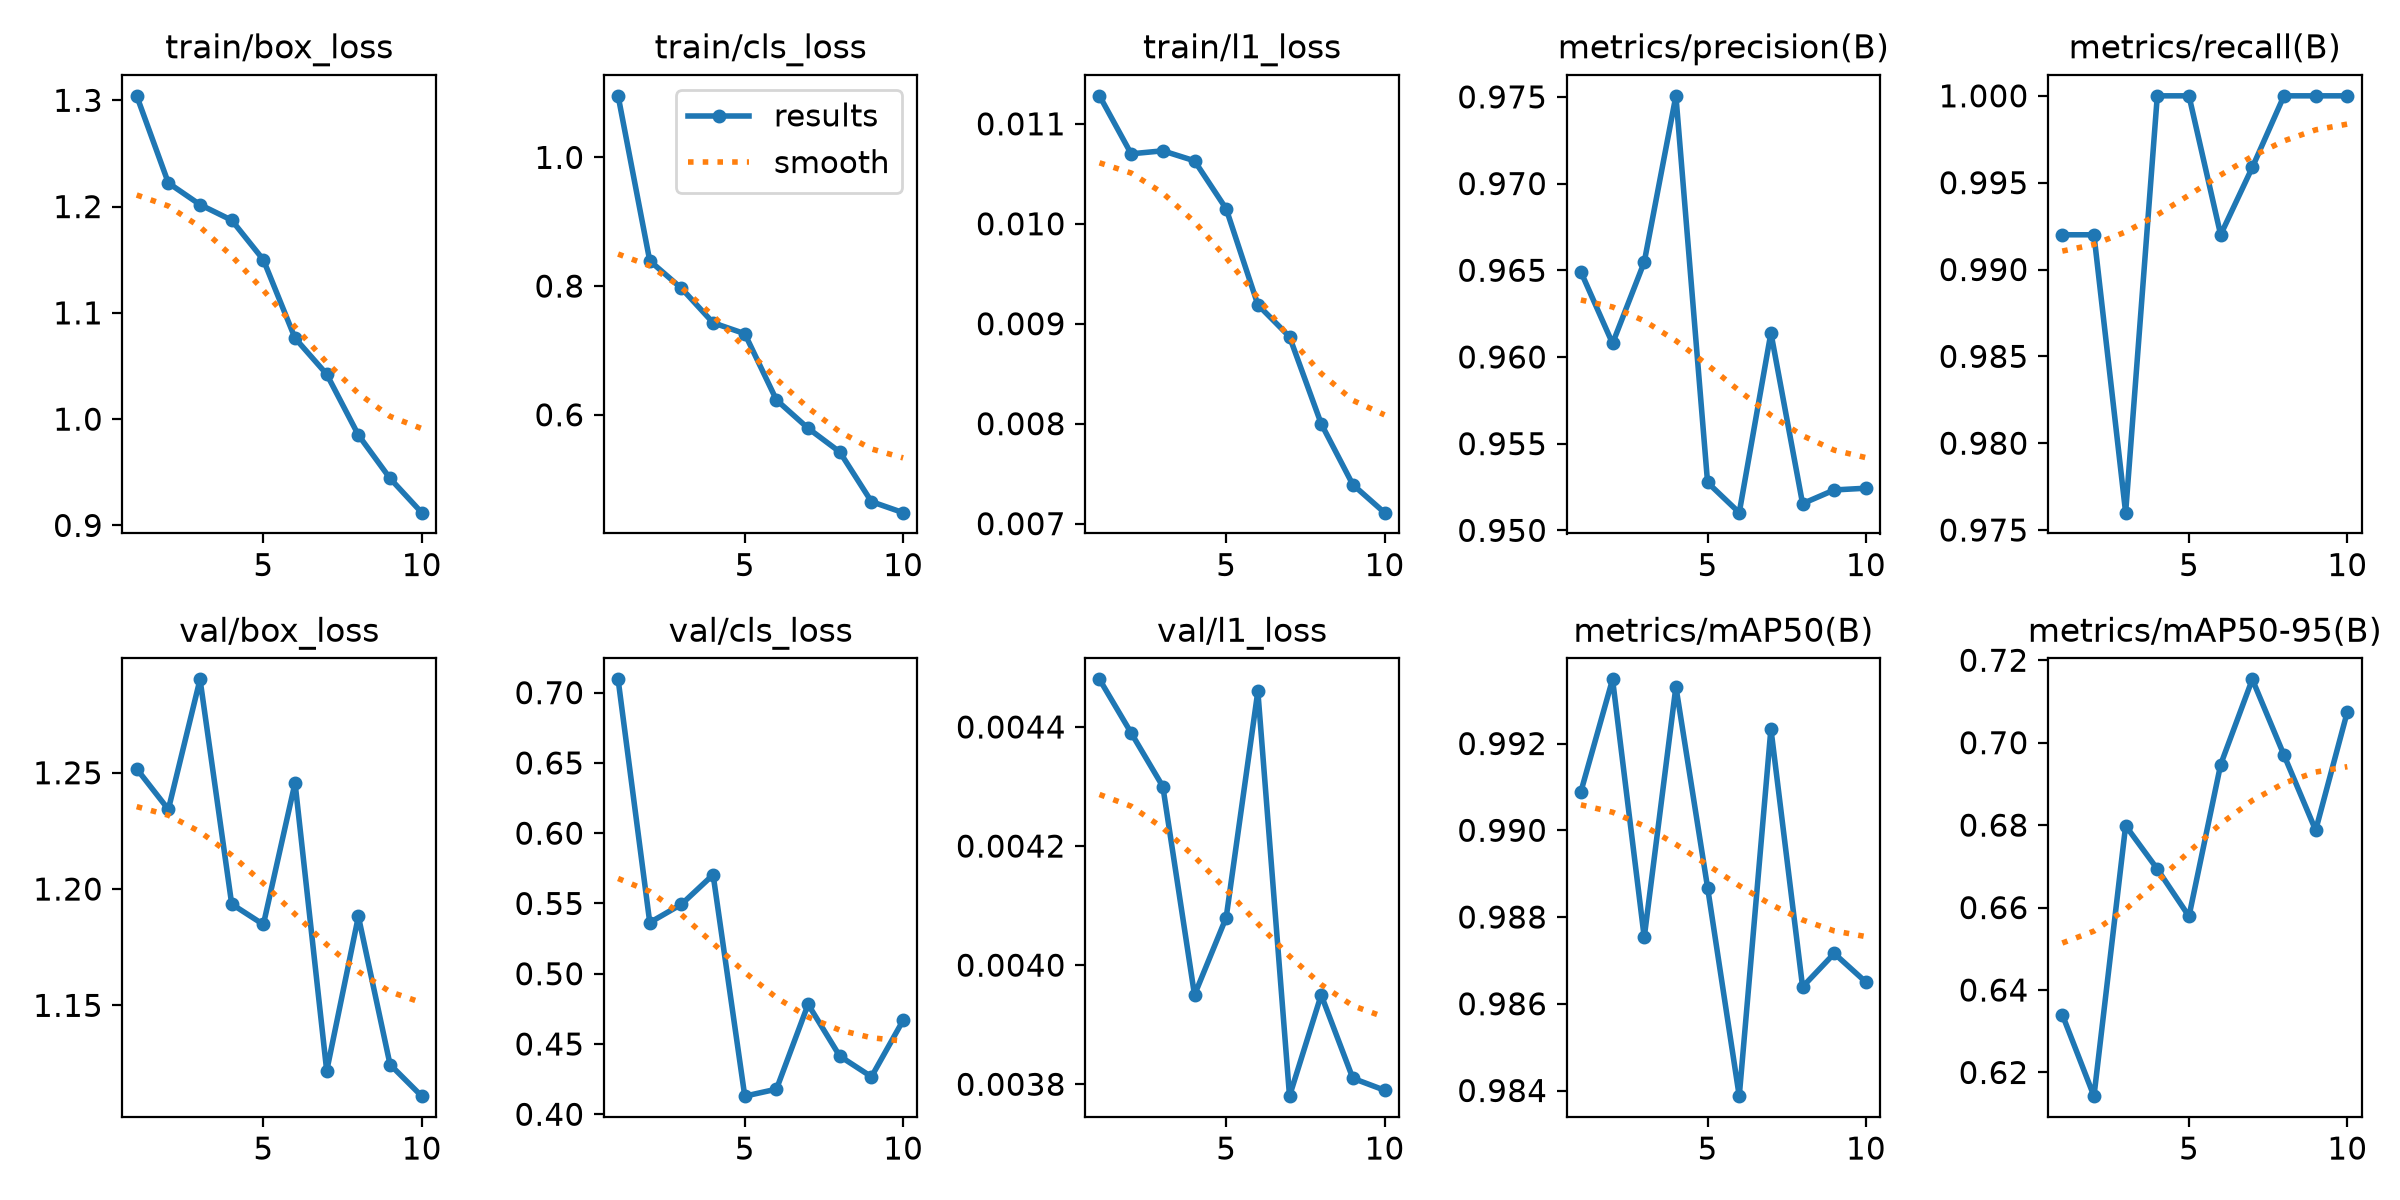

The data file committed next to this chart (first rows):
epoch, time, train/box_loss, train/cls_loss, train/l1_loss, metrics/precision(B), metrics/recall(B), metrics/mAP50(B), metrics/mAP50-95(B), val/box_loss, val/cls_loss, val/l1_loss, lr/pg0, lr/pg1, lr/pg2
1, 966.9, 1.304, 1.096, 0.01128, 0.9649, 0.992, 0.9909, 0.634, 1.252, 0.7095, 0.00448, 0.000663, 0.000663, 0.000663
2, 1857, 1.222, 0.8392, 0.0107, 0.9608, 0.992, 0.9935, 0.6142, 1.234, 0.5364, 0.00439, 0.001198, 0.001198, 0.001198
3, 2734, 1.202, 0.7966, 0.01073, 0.9655, 0.976, 0.9875, 0.6799, 1.29, 0.5494, 0.0043, 0.001601, 0.001601, 0.001601
4, 3752, 1.187, 0.7429, 0.01063, 0.9751, 1, 0.9933, 0.6694, 1.194, 0.5704, 0.00395, 0.001406, 0.001406, 0.001406
5, 4760, 1.15, 0.726, 0.01015, 0.9528, 1, 0.9887, 0.6579, 1.185, 0.4129, 0.00408, 0.001208, 0.001208, 0.001208
6, 5837, 1.076, 0.623, 0.00919, 0.951, 0.992, 0.9839, 0.6947, 1.246, 0.4179, 0.00446, 0.00101, 0.00101, 0.00101
7, 6976, 1.042, 0.579, 0.00887, 0.9614, 0.9959, 0.9923, 0.7154, 1.122, 0.4782, 0.00378, 0.000812, 0.000812, 0.000812
8, 7879, 0.985, 0.5422, 0.008, 0.9515, 1, 0.9864, 0.697, 1.188, 0.4414, 0.00395, 0.000614, 0.000614, 0.000614
9, 8761, 0.9442, 0.465, 0.00739, 0.9523, 1, 0.9872, 0.6788, 1.125, 0.4267, 0.00381, 0.000416, 0.000416, 0.000416
10, 9613, 0.912, 0.4479, 0.00711, 0.9524, 1, 0.9865, 0.7075, 1.111, 0.4668, 0.00379, 0.000218, 0.000218, 0.000218
